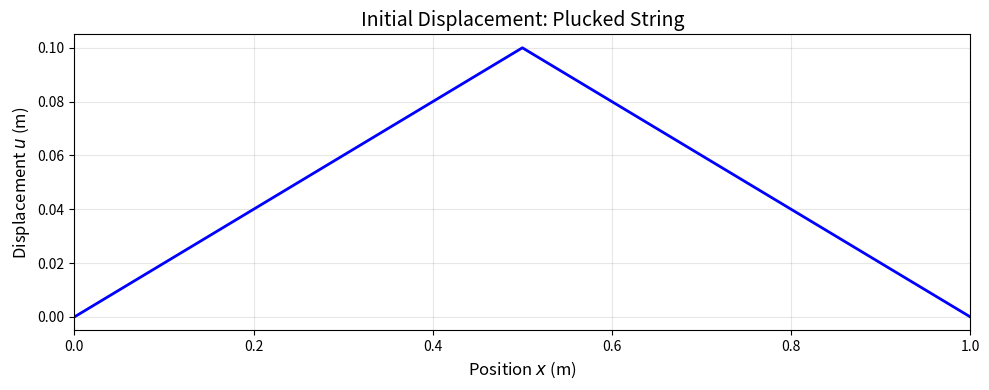
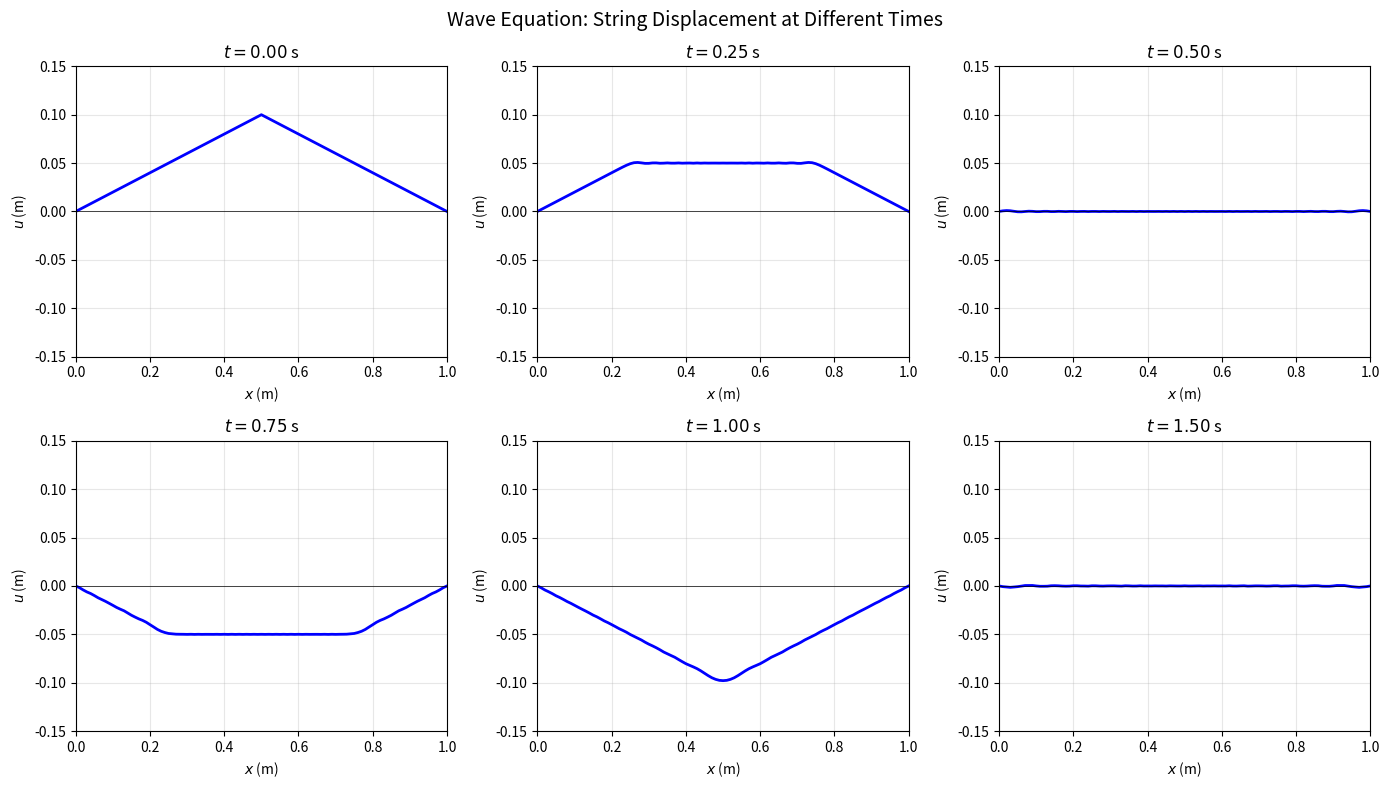
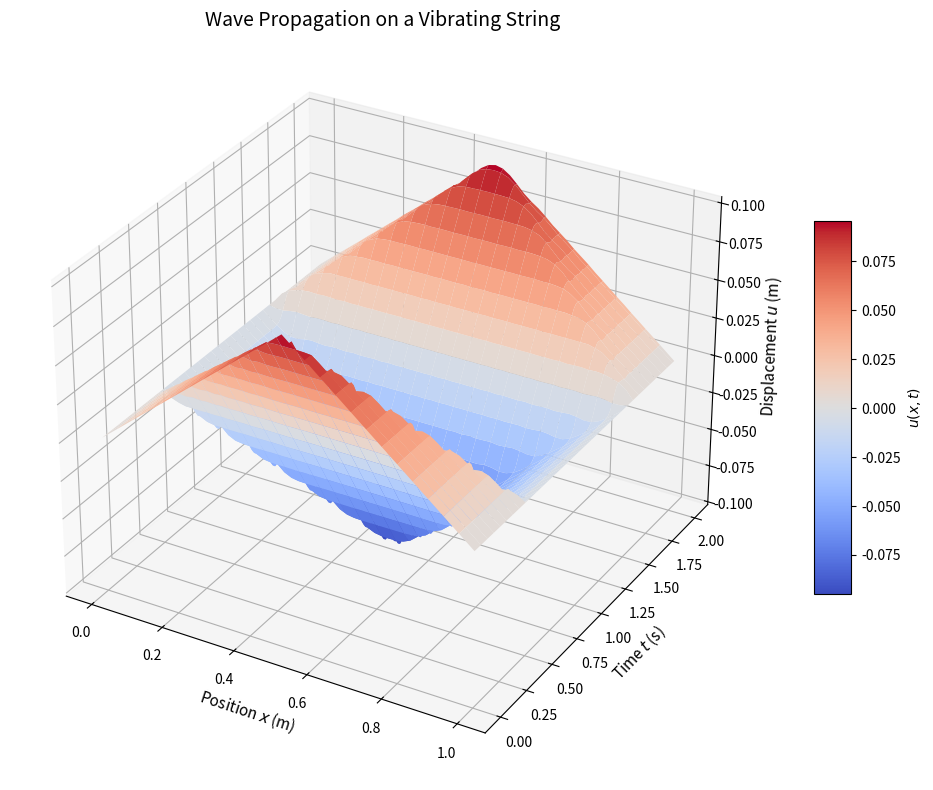
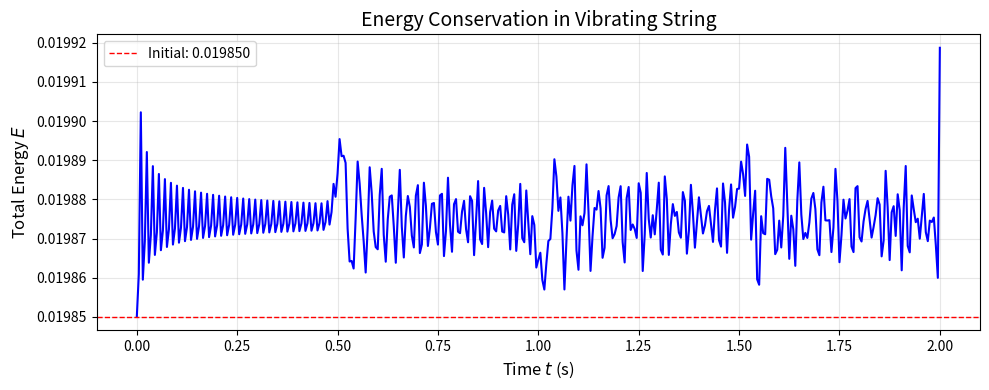
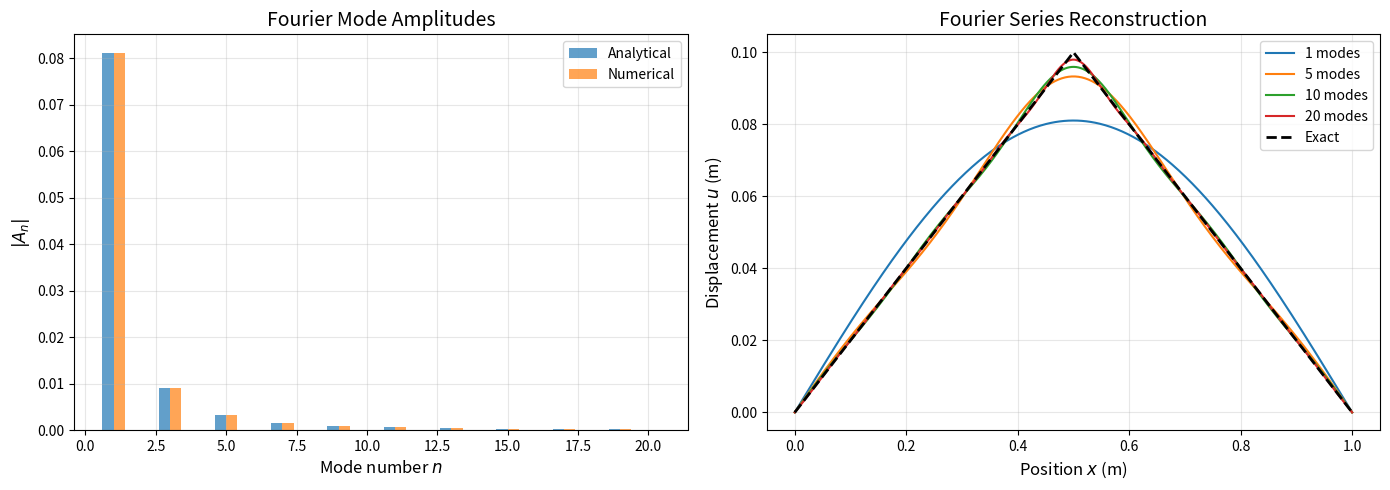
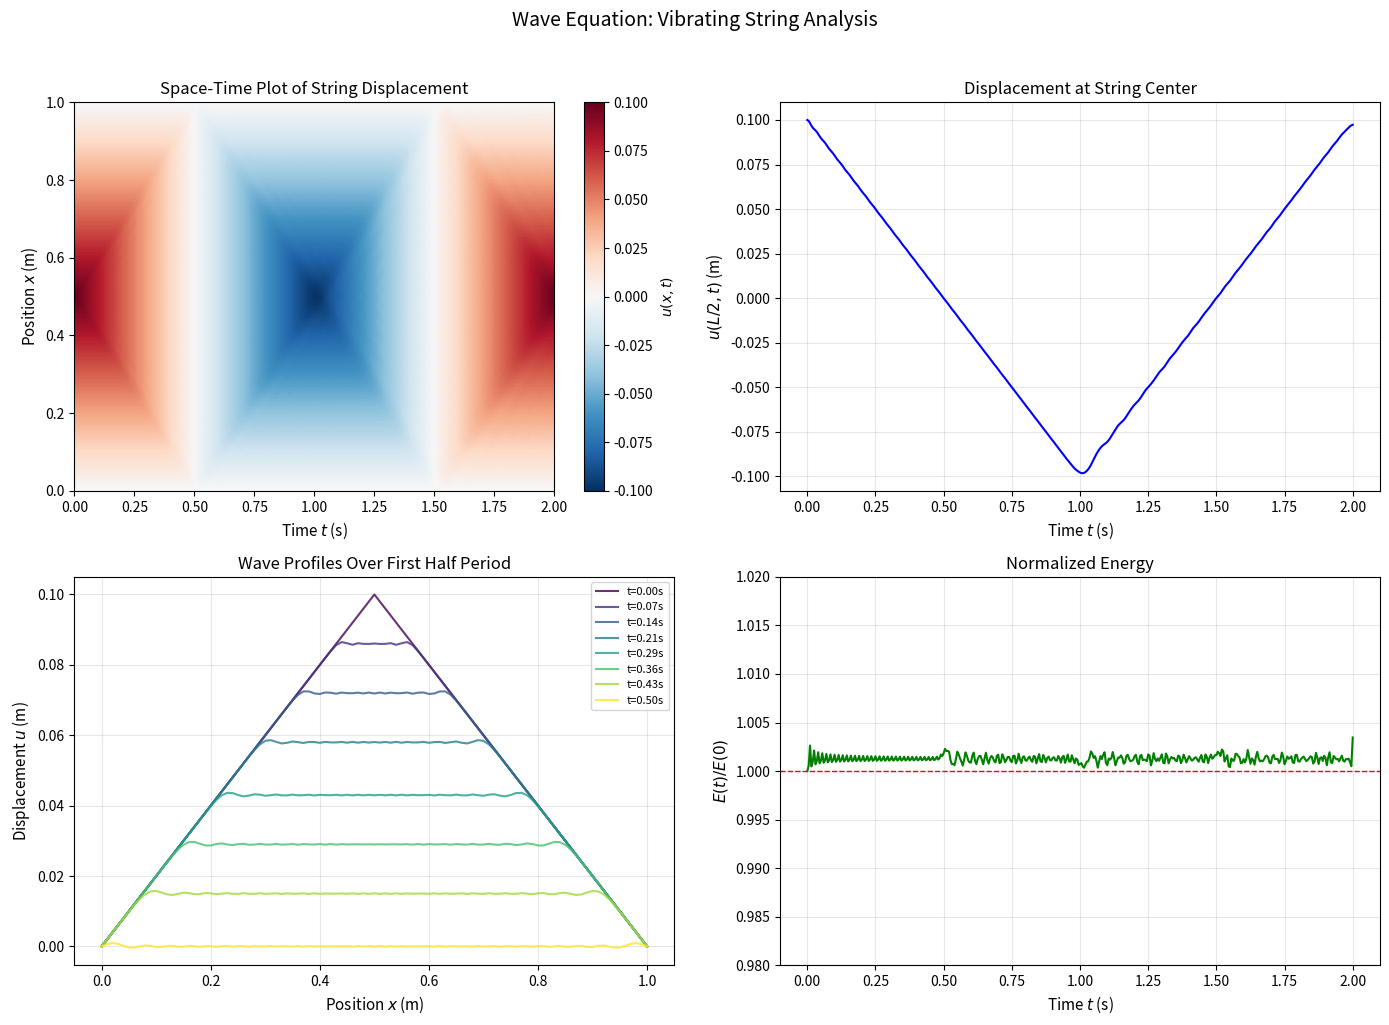

Write the Python code that produced these figures, in order.
import numpy as np
import matplotlib.pyplot as plt
from matplotlib import cm
from mpl_toolkits.mplot3d import Axes3D

# Physical parameters
L = 1.0          # Length of string (m)
c = 1.0          # Wave speed (m/s)
T_final = 2.0    # Total simulation time (s)

# Numerical parameters
Nx = 100         # Number of spatial points
dx = L / Nx      # Spatial step size

# CFL condition: r = c*dt/dx <= 1 for stability
r = 0.5          # Courant number (chosen for stability)
dt = r * dx / c  # Time step size
Nt = int(T_final / dt) + 1  # Number of time steps

# Grid
x = np.linspace(0, L, Nx + 1)
t = np.linspace(0, T_final, Nt)

print(f"Spatial step: dx = {dx:.4f} m")
print(f"Time step: dt = {dt:.4f} s")
print(f"Courant number: r = {r}")
print(f"Number of time steps: {Nt}")

def initial_displacement(x, L, h=0.1):
    """Triangular pluck initial condition."""
    return np.where(x <= L/2, 2*h*x/L, 2*h*(L - x)/L)

def initial_velocity(x):
    """Zero initial velocity."""
    return np.zeros_like(x)

# Set initial conditions
h = 0.1  # Maximum displacement amplitude
u_initial = initial_displacement(x, L, h)
v_initial = initial_velocity(x)

# Visualize initial condition
plt.figure(figsize=(10, 4))
plt.plot(x, u_initial, 'b-', linewidth=2)
plt.xlabel('Position $x$ (m)', fontsize=12)
plt.ylabel('Displacement $u$ (m)', fontsize=12)
plt.title('Initial Displacement: Plucked String', fontsize=14)
plt.grid(True, alpha=0.3)
plt.xlim(0, L)
plt.tight_layout()
plt.show()

def solve_wave_equation(x, t, c, u0, v0):
    """
    Solve the 1D wave equation using finite differences.
    
    Parameters:
    -----------
    x : array
        Spatial grid points
    t : array
        Time grid points
    c : float
        Wave speed
    u0 : array
        Initial displacement
    v0 : array
        Initial velocity
    
    Returns:
    --------
    u : 2D array
        Solution u(x, t)
    """
    Nx = len(x) - 1
    Nt = len(t)
    dx = x[1] - x[0]
    dt = t[1] - t[0]
    r = c * dt / dx
    r2 = r**2
    
    # Initialize solution array
    u = np.zeros((Nt, Nx + 1))
    
    # Set initial displacement
    u[0, :] = u0
    
    # Compute first time step using initial velocity
    # u(x, dt) ≈ u(x, 0) + dt * v(x, 0) + (dt²/2) * c² * u_xx(x, 0)
    for i in range(1, Nx):
        u[1, i] = (u[0, i] + dt * v0[i] + 
                   0.5 * r2 * (u[0, i+1] - 2*u[0, i] + u[0, i-1]))
    
    # Apply boundary conditions
    u[1, 0] = 0
    u[1, Nx] = 0
    
    # Time-stepping loop
    for j in range(1, Nt - 1):
        for i in range(1, Nx):
            u[j+1, i] = (2*u[j, i] - u[j-1, i] + 
                        r2 * (u[j, i+1] - 2*u[j, i] + u[j, i-1]))
        
        # Apply boundary conditions
        u[j+1, 0] = 0
        u[j+1, Nx] = 0
    
    return u

# Solve the wave equation
u = solve_wave_equation(x, t, c, u_initial, v_initial)
print(f"Solution computed: shape = {u.shape}")

# Plot snapshots at different times
fig, axes = plt.subplots(2, 3, figsize=(14, 8))
axes = axes.flatten()

time_snapshots = [0, 0.25, 0.5, 0.75, 1.0, 1.5]

for ax, t_snap in zip(axes, time_snapshots):
    idx = int(t_snap / dt)
    if idx >= Nt:
        idx = Nt - 1
    ax.plot(x, u[idx, :], 'b-', linewidth=2)
    ax.axhline(y=0, color='k', linestyle='-', linewidth=0.5)
    ax.set_xlabel('$x$ (m)')
    ax.set_ylabel('$u$ (m)')
    ax.set_title(f'$t = {t[idx]:.2f}$ s')
    ax.set_xlim(0, L)
    ax.set_ylim(-0.15, 0.15)
    ax.grid(True, alpha=0.3)

plt.suptitle('Wave Equation: String Displacement at Different Times', fontsize=14)
plt.tight_layout()
plt.show()

# Create meshgrid for 3D plot
X, T = np.meshgrid(x, t)

fig = plt.figure(figsize=(12, 8))
ax = fig.add_subplot(111, projection='3d')

# Downsample for clearer visualization
skip_t = max(1, Nt // 100)
skip_x = max(1, (Nx + 1) // 50)

surf = ax.plot_surface(X[::skip_t, ::skip_x], T[::skip_t, ::skip_x], 
                       u[::skip_t, ::skip_x],
                       cmap=cm.coolwarm, linewidth=0, antialiased=True)

ax.set_xlabel('Position $x$ (m)', fontsize=11)
ax.set_ylabel('Time $t$ (s)', fontsize=11)
ax.set_zlabel('Displacement $u$ (m)', fontsize=11)
ax.set_title('Wave Propagation on a Vibrating String', fontsize=14)

fig.colorbar(surf, shrink=0.5, aspect=10, label='$u(x,t)$')
plt.tight_layout()
plt.show()

def compute_energy(u, dx, dt, c):
    """
    Compute the total energy of the string at each time step.
    
    E = (1/2) * integral[ (du/dt)^2 + c^2*(du/dx)^2 ] dx
    """
    Nt = u.shape[0]
    energy = np.zeros(Nt)
    
    for j in range(Nt):
        # Spatial derivative (central difference for interior)
        du_dx = np.gradient(u[j, :], dx)
        
        # Time derivative (forward/backward difference at boundaries)
        if j == 0:
            du_dt = (u[1, :] - u[0, :]) / dt
        elif j == Nt - 1:
            du_dt = (u[j, :] - u[j-1, :]) / dt
        else:
            du_dt = (u[j+1, :] - u[j-1, :]) / (2 * dt)
        
        # Energy density
        kinetic = 0.5 * du_dt**2
        potential = 0.5 * c**2 * du_dx**2
        
        # Total energy (trapezoidal integration)
        energy[j] = np.trapezoid(kinetic + potential, dx=dx)
    
    return energy

# Compute energy over time
energy = compute_energy(u, dx, dt, c)

plt.figure(figsize=(10, 4))
plt.plot(t, energy, 'b-', linewidth=1.5)
plt.xlabel('Time $t$ (s)', fontsize=12)
plt.ylabel('Total Energy $E$', fontsize=12)
plt.title('Energy Conservation in Vibrating String', fontsize=14)
plt.grid(True, alpha=0.3)

# Calculate energy drift
E_initial = energy[0]
E_final = energy[-1]
drift = abs(E_final - E_initial) / E_initial * 100

plt.axhline(y=E_initial, color='r', linestyle='--', linewidth=1, 
            label=f'Initial: {E_initial:.6f}')
plt.legend()
plt.tight_layout()
plt.show()

print(f"Initial energy: {E_initial:.6f}")
print(f"Final energy: {E_final:.6f}")
print(f"Energy drift: {drift:.4f}%")

def analytical_fourier_coefficients(n_modes, h, L):
    """Compute Fourier coefficients for triangular pluck."""
    n = np.arange(1, n_modes + 1)
    A_n = 8 * h / (n * np.pi)**2 * np.sin(n * np.pi / 2)
    return n, A_n

def numerical_fourier_coefficients(u, x, L, n_modes):
    """Compute Fourier coefficients numerically."""
    coeffs = []
    for n in range(1, n_modes + 1):
        phi_n = np.sin(n * np.pi * x / L)
        A_n = 2/L * np.trapezoid(u * phi_n, x)
        coeffs.append(A_n)
    return np.arange(1, n_modes + 1), np.array(coeffs)

# Compare analytical and numerical coefficients
n_modes = 20
n_anal, A_anal = analytical_fourier_coefficients(n_modes, h, L)
n_num, A_num = numerical_fourier_coefficients(u_initial, x, L, n_modes)

fig, axes = plt.subplots(1, 2, figsize=(14, 5))

# Mode amplitudes
axes[0].bar(n_anal - 0.2, np.abs(A_anal), width=0.4, label='Analytical', alpha=0.7)
axes[0].bar(n_num + 0.2, np.abs(A_num), width=0.4, label='Numerical', alpha=0.7)
axes[0].set_xlabel('Mode number $n$', fontsize=12)
axes[0].set_ylabel('$|A_n|$', fontsize=12)
axes[0].set_title('Fourier Mode Amplitudes', fontsize=14)
axes[0].legend()
axes[0].grid(True, alpha=0.3)

# Reconstruct signal from modes
def reconstruct_from_modes(x, L, A_n, t_val, c):
    """Reconstruct u(x, t) from Fourier modes."""
    u_recon = np.zeros_like(x)
    for n, A in enumerate(A_n, start=1):
        omega_n = n * np.pi * c / L
        u_recon += A * np.cos(omega_n * t_val) * np.sin(n * np.pi * x / L)
    return u_recon

# Reconstruct at t=0 with different number of modes
x_fine = np.linspace(0, L, 500)
for n_max in [1, 5, 10, 20]:
    u_recon = reconstruct_from_modes(x_fine, L, A_anal[:n_max], 0, c)
    axes[1].plot(x_fine, u_recon, label=f'{n_max} modes')

axes[1].plot(x, u_initial, 'k--', linewidth=2, label='Exact')
axes[1].set_xlabel('Position $x$ (m)', fontsize=12)
axes[1].set_ylabel('Displacement $u$ (m)', fontsize=12)
axes[1].set_title('Fourier Series Reconstruction', fontsize=14)
axes[1].legend()
axes[1].grid(True, alpha=0.3)

plt.tight_layout()
plt.show()

# Create comprehensive summary figure
fig = plt.figure(figsize=(14, 10))

# Colormap plot of u(x, t)
ax1 = fig.add_subplot(221)
im = ax1.imshow(u.T, extent=[0, T_final, 0, L], origin='lower',
                aspect='auto', cmap='RdBu_r', vmin=-0.1, vmax=0.1)
ax1.set_xlabel('Time $t$ (s)', fontsize=11)
ax1.set_ylabel('Position $x$ (m)', fontsize=11)
ax1.set_title('Space-Time Plot of String Displacement', fontsize=12)
plt.colorbar(im, ax=ax1, label='$u(x,t)$')

# Displacement at center point
ax2 = fig.add_subplot(222)
center_idx = Nx // 2
ax2.plot(t, u[:, center_idx], 'b-', linewidth=1.5)
ax2.set_xlabel('Time $t$ (s)', fontsize=11)
ax2.set_ylabel('$u(L/2, t)$ (m)', fontsize=11)
ax2.set_title('Displacement at String Center', fontsize=12)
ax2.grid(True, alpha=0.3)

# Standing wave pattern snapshots
ax3 = fig.add_subplot(223)
colors = plt.cm.viridis(np.linspace(0, 1, 8))
for i, t_snap in enumerate(np.linspace(0, 0.5, 8)):
    idx = int(t_snap / dt)
    ax3.plot(x, u[idx, :], color=colors[i], alpha=0.8, 
             label=f't={t_snap:.2f}s')
ax3.set_xlabel('Position $x$ (m)', fontsize=11)
ax3.set_ylabel('Displacement $u$ (m)', fontsize=11)
ax3.set_title('Wave Profiles Over First Half Period', fontsize=12)
ax3.legend(loc='upper right', fontsize=8)
ax3.grid(True, alpha=0.3)

# Energy conservation
ax4 = fig.add_subplot(224)
ax4.plot(t, energy / energy[0], 'g-', linewidth=1.5)
ax4.set_xlabel('Time $t$ (s)', fontsize=11)
ax4.set_ylabel('$E(t) / E(0)$', fontsize=11)
ax4.set_title('Normalized Energy', fontsize=12)
ax4.set_ylim(0.98, 1.02)
ax4.axhline(y=1, color='r', linestyle='--', linewidth=1)
ax4.grid(True, alpha=0.3)

plt.suptitle('Wave Equation: Vibrating String Analysis', fontsize=14, y=1.02)
plt.tight_layout()

# Save the figure
plt.savefig('plot.png', dpi=150, bbox_inches='tight')
print("Figure saved to plot.png")

plt.show()